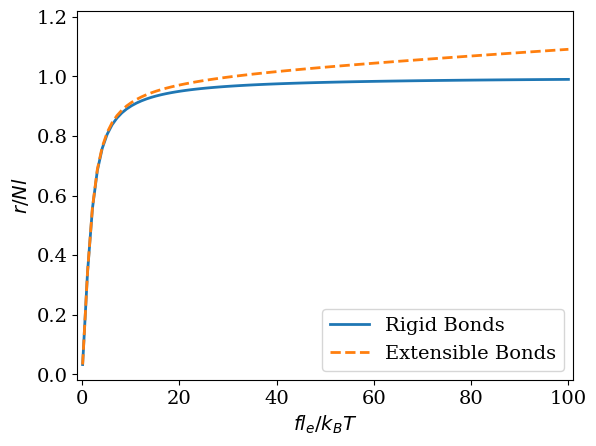

The script that saved this image:
# Description: Calculate the bond orientation probabilities and force-extension curve in a chain with freely jointed bonds
# Authors: Jie Zhu, Laurence Brassart
# Date: May 02, 2025

import numpy as np
import matplotlib.pyplot as plt


def Langevin(x):
    # Calculate the Lagevin function: y = coth(x)-1/x 
    if not isinstance(x,np.ndarray):
        return coth(x) - 1/x
    else:
        y = np.zeros(len(x))
        for i in range(len(x)):
            y[i] = coth(x[i]) - 1/x[i]
        return y
        
def coth(x):
    if abs(x) < 1e-15:  # Avoid division by zero
        return np.inf if x > 0 else -np.inf
    elif abs(x) > 710:  # Limit for avoiding overflow
        return 1.0 / np.tanh(x)
    else:
        return np.cosh(x) / np.sinh(x)


def FJB_Rigid(f,Mtheta):
    # Rigid bonds
    # Input: f--Applied force; Mtheta--Mesh parameter
    # Output: P--Bond orientation probability; G--Gibbs free energy; r--Chain end-to-end distance
    theta = np.linspace(0,1,Mtheta)
    cos_theta = np.cos(np.pi*theta)

    if not isinstance(f,np.ndarray):
        W = np.exp(f*cos_theta)*np.sin(np.pi*theta)
        P = W/np.trapz(W,theta)
        if f == 0:
            G = -np.log(2/np.pi)
            r = 0
        else:
            G = -np.log(np.sinh(f)/f) - np.log(2/np.pi)
            r = Langevin(f)
    else:
        W = np.exp(f[:,np.newaxis]*cos_theta)*np.sin(np.pi*theta)
        P = W/np.trapz(W,theta,axis=1)[:,np.newaxis]

        G = np.zeros(len(f)) - np.log(2/np.pi)
        r = np.zeros(len(f))
        G[f!=0] = -np.log(np.sinh(f[f!=0])/f[f!=0]) - np.log(2/np.pi)
        r[f!=0] = Langevin(f[f!=0])
    
    return P,G,r

def FJB_Extensible(f,k_l,l_min,l_max,Mtheta,Ml):
    # Extensible bonds with harmonic stretching energy: v_{str}(l) = 1/2*k_l*(l-1)^2
    # Input: f--Applied force; Mtheta--Mesh parameter of theta;
    #        k_l--Normalized bond stretching stiffness (=k_l*l_e/k_BT);
    #        l_min--Normalized minimum bond length (=l_min/l_e);
    #        l_max--Normalized maximum bond length (=l_min/l_e);
    #        Ml--Mesha paramter of l;
    # Output: P--Bond orientation probability; G--Gibbs free energy; r--Chain end-to-end distance 
    theta = np.linspace(0,1,Mtheta)
    l = np.linspace(l_min,l_max,Ml)
    cos_theta = np.cos(np.pi*theta)

    if not isinstance(f,np.ndarray):
        extforce = f*l[:,np.newaxis]*np.cos(np.pi*theta)
        extension = -k_l/2*(l[:,np.newaxis]-1)**2
        W_fun = np.exp(extension + extforce)*l[:,np.newaxis]**2*np.sin(np.pi*theta)
        W = np.trapz(W_fun,l,axis=0)
        P = W/np.trapz(W,theta)

        if f == 0:
            G_fun = np.exp(-k_l/2*(l-1)**2)*l**2
            G = -np.log(np.trapz(G_fun,l)) - np.log(2/np.pi)
            r = 0
        else:
            G_fun = np.exp(-k_l/2*(l-1)**2)*(np.sinh(f*l)/f)*l
            G = -np.log(np.trapz(G_fun,l,axis=0)) - np.log(2/np.pi)

            r_fun1 = np.exp(-k_l/2*(l-1)**2)*np.cosh(f*l)*l**2
            r_fun2 = np.exp(-k_l/2*(l-1)**2)*np.sinh(f*l)*l
            r = np.trapz(r_fun1,l)/np.trapz(r_fun2,l) - 1/f
    else:
        extforce = f[:,np.newaxis,np.newaxis]*l[:,np.newaxis]*cos_theta
        extension = -k_l/2*(l[:,np.newaxis]-1)**2
        W_fun = np.exp(extension + extforce)*l[:,np.newaxis]**2*np.sin(np.pi*theta)
        W = np.trapz(W_fun,l,axis=1)
        P = W/np.trapz(W,theta,axis=1)[:,np.newaxis]

        G = np.zeros(len(f))
        G_fun = np.zeros([len(f),len(l)])
        G_fun[f==0] = np.exp(-k_l/2*(l-1)**2)*l**2
        G_fun[f!=0] = np.exp(-k_l/2*(l-1)**2)*(np.sinh(f[:,np.newaxis][f!=0]*l)/f[:,np.newaxis][f!=0])*l
        G = -np.log(np.trapz(G_fun,l,axis=1)) - np.log(2/np.pi)

        r = np.zeros(len(f))
        r_fun1 = np.zeros([len(f),len(l)])
        r_fun2 = np.zeros([len(f),len(l)])
        r_fun1[f!=0] = np.exp(-k_l/2*(l-1)**2)*np.cosh(f[:,np.newaxis][f!=0]*l)*l**2
        r_fun2[f!=0] = np.exp(-k_l/2*(l-1)**2)*np.sinh(f[:,np.newaxis][f!=0]*l)*l
        r[f!=0] = np.trapz(r_fun1[f!=0],l,axis=1)/np.trapz(r_fun2[f!=0],l,axis=1) - 1/f[f!=0]
    
    return P,G,r


if __name__ == '__main__':

    k_l = 1000
    l_min = 0
    l_max = 2
    Mtheta = 200
    Ml = 100
    theta = np.linspace(0,np.pi,Mtheta)
    f = np.linspace(0.1,100,100)
    # f = 10

    Pr,Gr,rr = FJB_Rigid(f,Mtheta)
    P,G,r = FJB_Extensible(f,k_l,l_min,l_max,Mtheta,Ml)


    # Plot the force-extension curves
    plt.figure()
    plt.rc('font',family='serif',size=14)
    plt.plot(f,rr,'-', linewidth=2,label='Rigid Bonds')
    plt.plot(f,r,'--', linewidth=2,label='Extensible Bonds')
    plt.xlim([-1,101])
    plt.ylim([-0.02,1.22])
    plt.xticks(np.arange(0,101,step=20))
    plt.yticks(np.arange(0,1.21,step=0.2))
    plt.xlabel(r'$fl_e/k_BT$')
    plt.ylabel(r'$r/Nl$')
    plt.legend(loc='lower right')
    plt.grid(False)
    plt.show()
